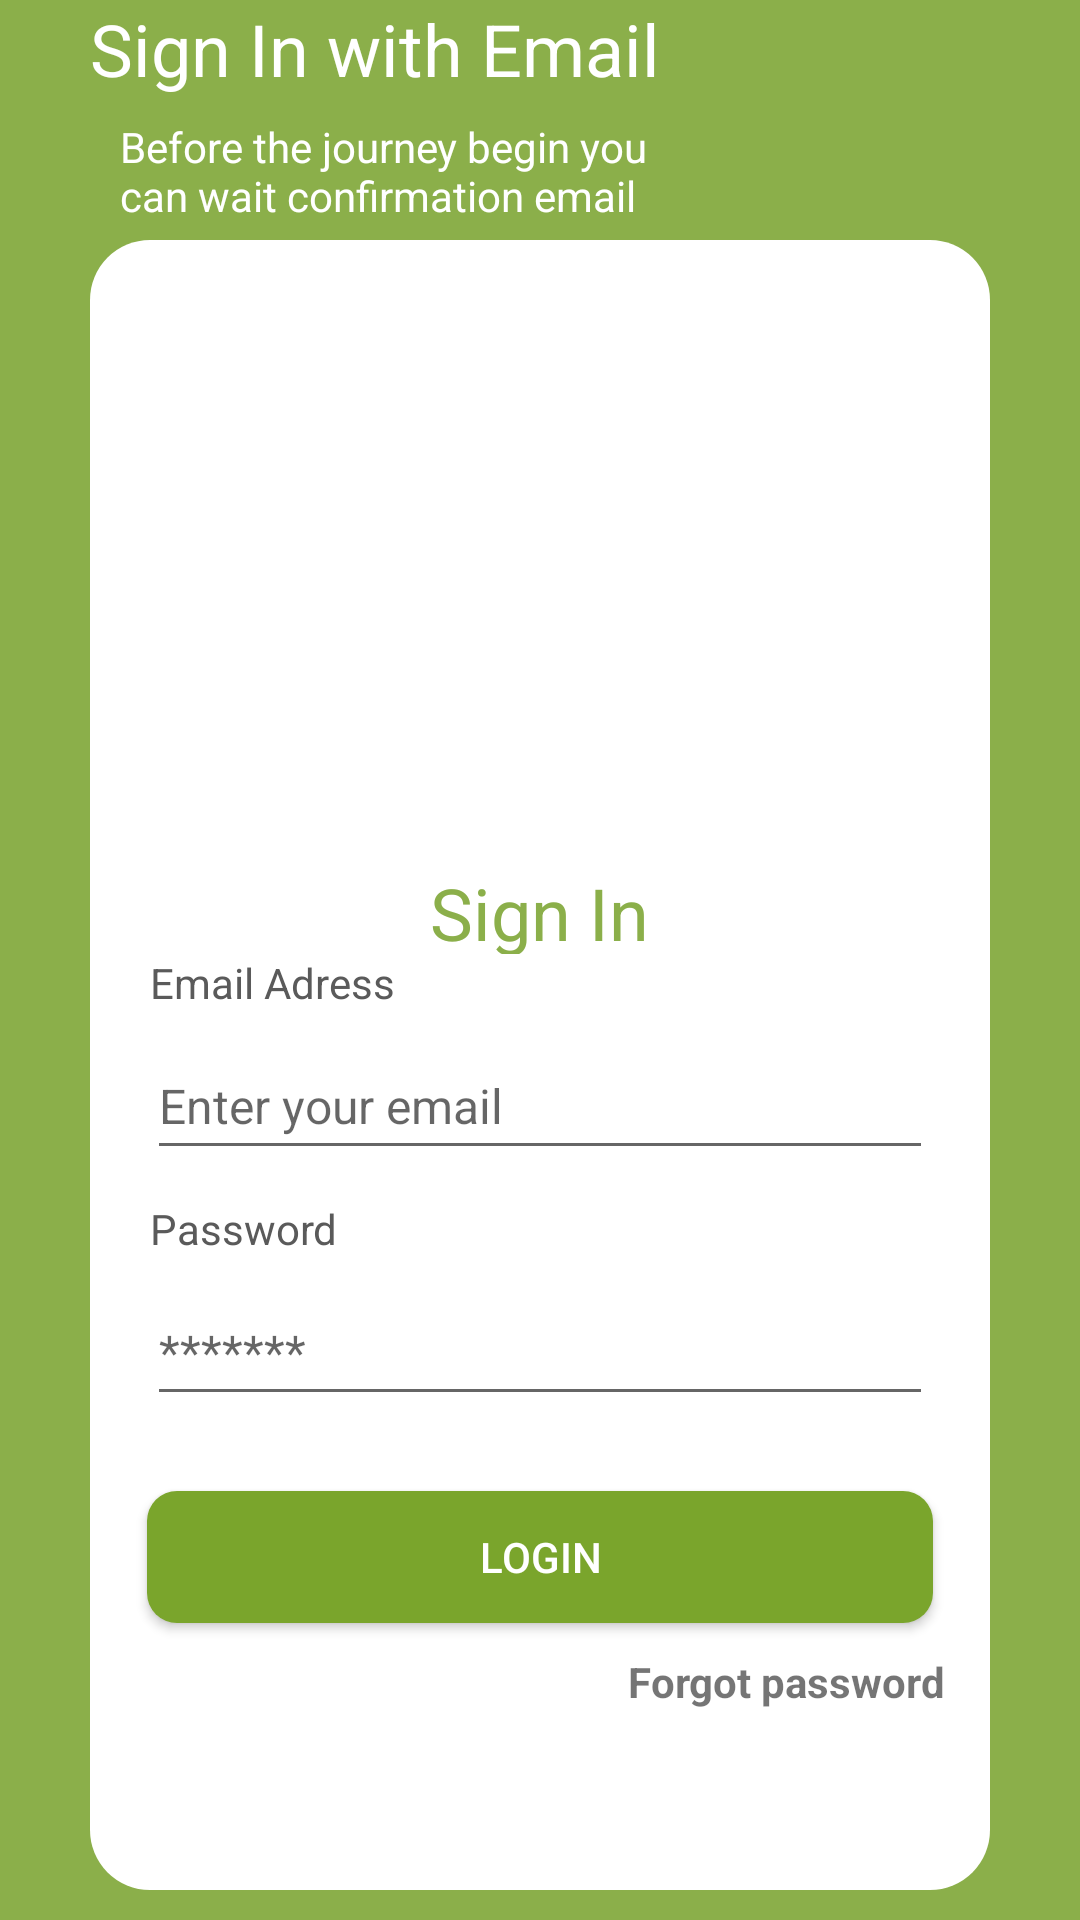

Android layout source for this screen:
<!-- AndroidManifest.xml: application theme AppTheme -->
<!-- res/layout/activity_login.xml -->
<?xml version="1.0" encoding="utf-8"?>
<RelativeLayout xmlns:android="http://schemas.android.com/apk/res/android"
    xmlns:app="http://schemas.android.com/apk/res-auto"
    xmlns:tools="http://schemas.android.com/tools"
    android:layout_width="match_parent"
    android:layout_height="match_parent"
    tools:context=".LoginActivity"
    android:background="@color/green">

    <TextView
        android:id="@+id/textLogin"
        android:layout_width="wrap_content"
        android:layout_height="wrap_content"
        android:paddingLeft="30dp"
        android:text="Sign In with Email"
        android:textColor="@color/white"
        android:textSize="24sp" />

    <TextView
        android:id="@+id/textLogin1"
        android:layout_width="230dp"
        android:layout_height="wrap_content"
        android:layout_below="@+id/textLogin"
        android:layout_marginTop="7dp"
        android:paddingLeft="40dp"
        android:text="Before the journey begin you can wait confirmation email"
        android:textColor="@color/white"
        android:textSize="14sp" />

    <LinearLayout
        android:id="@+id/linearLayout"
        android:layout_width="300dp"
        android:layout_height="620dp"
        android:layout_below="@+id/textLogin1"
        android:layout_alignParentTop="true"
        android:layout_alignParentBottom="true"
        android:layout_centerInParent="true"
        android:layout_marginTop="80dp"
        android:layout_marginBottom="10dp"
        android:background="@drawable/shape"
        android:gravity="center"
        android:orientation="vertical"
        android:padding="15dp">

        <ImageView
            android:layout_width="154dp"
            android:layout_height="148dp"
            android:layout_gravity="center"
            android:src="@drawable/logo" />

        <TextView
            android:layout_width="73dp"
            android:layout_height="30dp"
            android:layout_gravity="center"
            android:lineHeight="28.13px"
            android:text="Sign In"
            android:textColor="@color/green"
            android:textSize="24sp"
            android:textStyle="normal" />

        <TextView
            android:layout_width="100dp"
            android:layout_height="16dp"
            android:layout_gravity="left"
            android:layout_marginLeft="5dp"
            android:text="Email Adress"
            android:textColor="@color/grey"
            android:textSize="14sp" />

        <EditText
            android:id="@+id/usernameEmailEditText"
            android:layout_width="262dp"
            android:layout_height="46dp"
            android:layout_marginTop="10dp"
            android:layout_marginBottom="10dp"
            android:hint="Enter your email"
            android:inputType="textEmailAddress"
            android:nextFocusDown="@+id/passwordEditText"
            android:textColor="@android:color/black"
            android:textSize="16sp" />

        <TextView
            android:layout_width="100dp"
            android:layout_height="16dp"
            android:layout_gravity="left"
            android:layout_marginLeft="5dp"
            android:text="Password"
            android:textColor="@color/grey"
            android:textSize="14sp" />

        <EditText
            android:id="@+id/passwordEditText"
            android:layout_width="262dp"
            android:layout_height="46dp"
            android:layout_marginTop="10dp"
            android:layout_marginBottom="10dp"
            android:hint="*******"
            android:inputType="textPassword"
            android:nextFocusDown="@+id/passwordEditText"
            android:textColor="@android:color/black"
            android:textSize="16sp" />


        <Button
            android:id="@+id/passwordLoginButton"
            android:layout_width="262dp"
            android:layout_height="44dp"
            android:layout_marginTop="15dp"
            android:background="@drawable/button"
            android:padding="10dp"
            android:text="Login"
            android:textColor="@color/white" />

        <TextView
            android:id="@+id/forgot_password"
            android:layout_width="wrap_content"
            android:layout_height="wrap_content"
            android:layout_gravity="right"
            android:layout_marginTop="10dp"
            android:text="Forgot password"
            android:textStyle="bold" />

    </LinearLayout>

</RelativeLayout>
<!-- resources referenced by this layout -->
<resources>
  <color name="green">#8BAF4A</color>
  <color name="grey">#5A5A5A</color>
  <color name="white">#FFFFFFFF</color>
  <!-- drawable button (drawable) -->
  <?xml version="1.0" encoding="utf-8"?>
  <shape xmlns:android="http://schemas.android.com/apk/res/android">
  
      <corners android:radius="10dp"/>
  
      <solid android:color="@color/green1"/>
  
  </shape>
  <!-- drawable shape (drawable) -->
  <?xml version="1.0" encoding="utf-8"?>
  <shape
      xmlns:android="http://schemas.android.com/apk/res/android"
      android:shape="rectangle">
  
      <solid android:color="@color/white"/>
  
      <corners android:topLeftRadius="20dp"
          android:topRightRadius="20dp"
          android:bottomLeftRadius="20dp"
          android:bottomRightRadius="20dp"/>
  
  </shape>
  <style name="AppTheme" parent="Theme.AppCompat.Light.NoActionBar">
          
          <item name="colorPrimary">@color/green</item>
          <item name="colorPrimaryVariant">@color/green</item>
          <item name="colorOnPrimary">@color/white</item>
          
          <item name="colorSecondary">@color/green</item>
          <item name="colorSecondaryVariant">@color/green</item>
          <item name="colorOnSecondary">@color/black</item>
          
          <item name="android:statusBarColor" tools:targetApi="l">?attr/colorPrimaryVariant</item>
          
      </style>
  <color name="green1">#7AA52C</color>
  <color name="black">#FF000000</color>
</resources>
